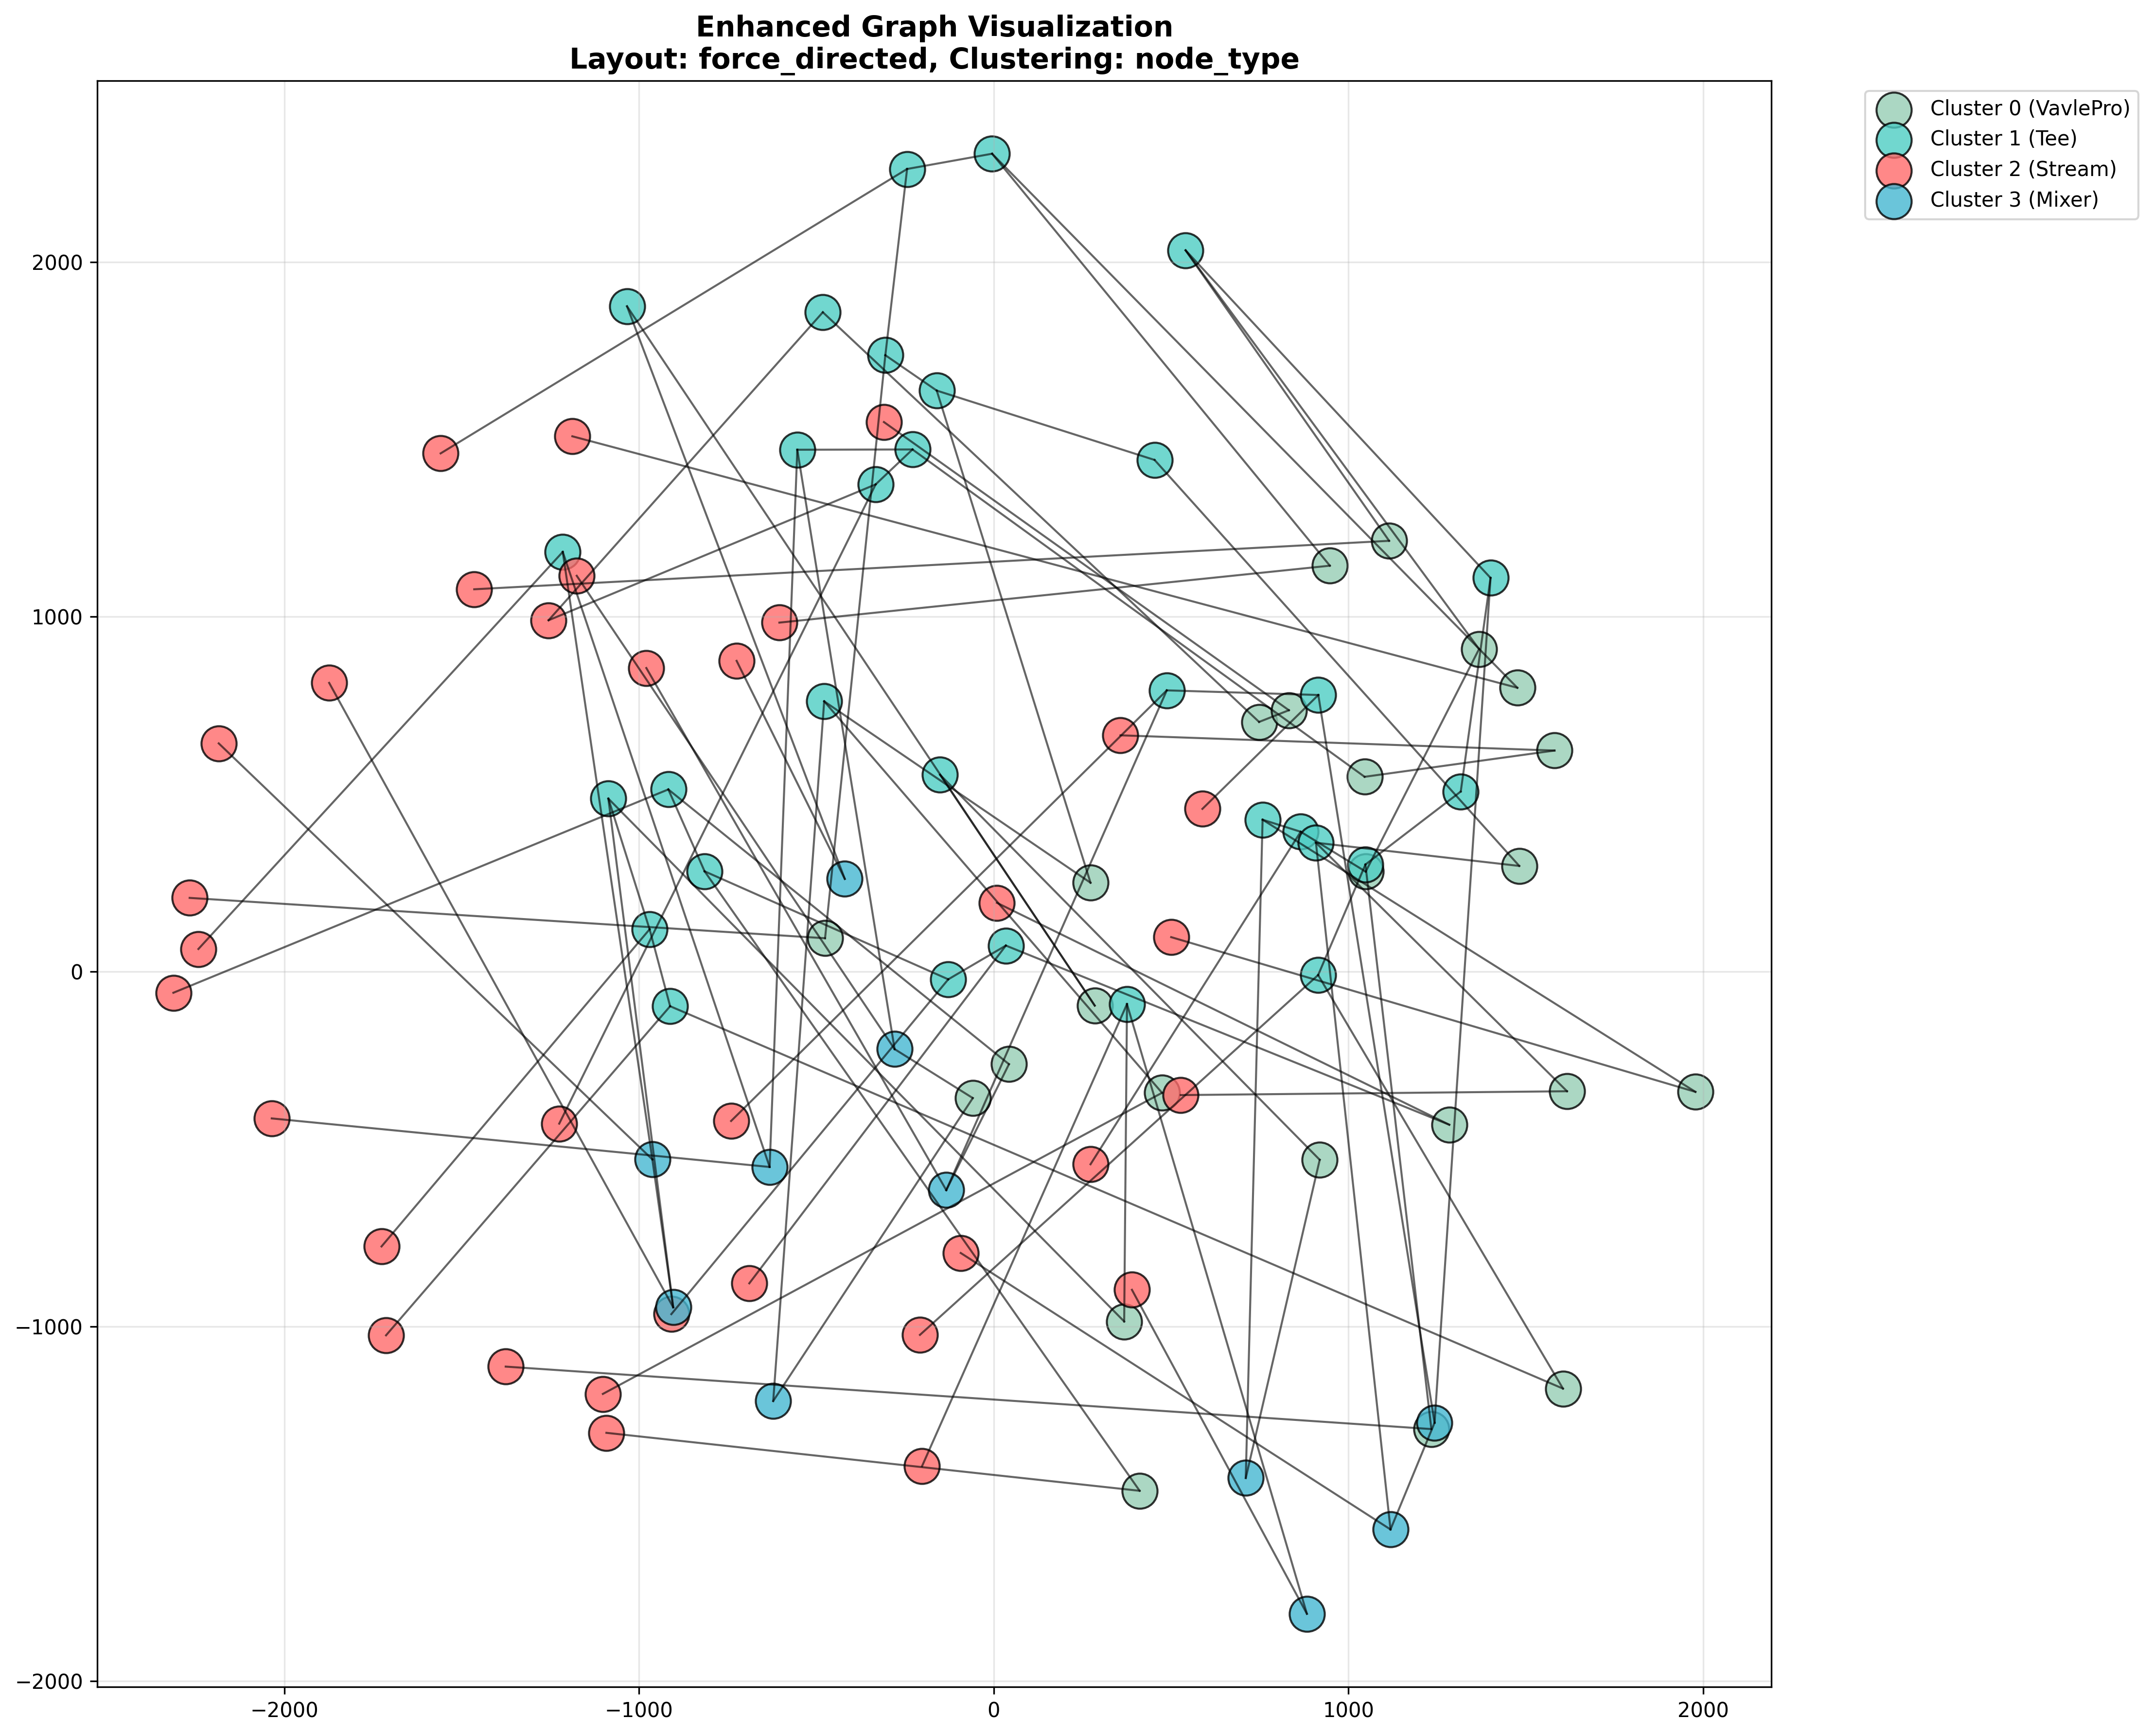

Python code for this plot:
"""
Enhanced Graph Visualization System
Addresses the clustering and layout issues identified in the original GraphPlot system.

Key improvements:
1. Node type-based clustering
2. Multiple layout algorithms (hierarchical, force-directed, spring-embedded)
3. Better visual separation of different node types
4. Configurable spacing and positioning
5. Community detection and collision avoidance
"""

import networkx as nx
import numpy as np
import matplotlib.pyplot as plt
from sklearn.cluster import DBSCAN, AgglomerativeClustering, KMeans
from sklearn.metrics.pairwise import euclidean_distances
import pandas as pd
import json
from typing import Dict, List, Tuple, Optional, Any
from dataclasses import dataclass, field
from enum import Enum
import community  # python-louvain for community detection
from scipy.spatial.distance import pdist, squareform
from matplotlib.patches import Rectangle
import itertools
from collections import defaultdict


class LayoutType(Enum):
    """Available layout algorithms"""
    HIERARCHICAL = "hierarchical"
    FORCE_DIRECTED = "force_directed"
    SPRING_EMBEDDED = "spring_embedded"
    CIRCULAR = "circular"
    GRID = "grid"
    LAYERED = "layered"
    COMMUNITY_BASED = "community_based"


class ClusteringStrategy(Enum):
    """Available clustering strategies"""
    NODE_TYPE = "node_type"
    SPATIAL = "spatial"
    COMMUNITY = "community"
    HYBRID = "hybrid"


@dataclass
class LayoutConfig:
    """Configuration for layout algorithms and visual settings"""
    layout_type: LayoutType = LayoutType.FORCE_DIRECTED
    clustering_strategy: ClusteringStrategy = ClusteringStrategy.NODE_TYPE
    
    # Spacing parameters
    node_spacing: float = 50.0
    cluster_spacing: float = 200.0
    edge_spacing: float = 10.0
    
    # Force-directed parameters
    k_spring: float = 1.0
    iterations: int = 50
    
    # Visual parameters
    node_size_base: float = 300
    node_size_multiplier: float = 1.5
    edge_width_base: float = 1.0
    edge_alpha: float = 0.6
    
    # Collision detection
    enable_collision_detection: bool = True
    collision_margin: float = 20.0
    
    # Color schemes for different node types
    node_type_colors: Dict[str, str] = field(default_factory=lambda: {
        'Stream': '#FF6B6B',      # Red for streams
        'Tee': '#4ECDC4',         # Teal for tees
        'Mixer': '#45B7D1',       # Blue for mixers
        'VavlePro': '#96CEB4',    # Green for valves
        'default': '#DDA0DD'      # Purple for others
    })


class EnhancedGraphPlotter:
    """Enhanced graph plotter with advanced layout and clustering capabilities"""
    
    def __init__(self, config: LayoutConfig = None):
        self.config = config or LayoutConfig()
        self.node_df: Optional[pd.DataFrame] = None
        self.edge_df: Optional[pd.DataFrame] = None
        self.graph: Optional[nx.Graph] = None
        self.node_types: Dict[str, str] = {}
        self.node_positions: Dict[str, Tuple[float, float]] = {}
        self.node_clusters: Dict[str, int] = {}
        
    def load_data(self, json_file_path: str) -> bool:
        """Load graph data from JSON file"""
        try:
            with open(json_file_path, 'r', encoding='utf-8') as file:
                data = json.load(file)
            
            # Extract nodes and edges
            nodelist = data['nodelist'] 
            edgelist = data['linklist']
            
            self.node_df = pd.DataFrame(nodelist)
            self.edge_df = pd.DataFrame(edgelist)
            
            print(f"Loaded {len(self.node_df)} nodes and {len(self.edge_df)} edges")
            
            # Extract node types and positions
            self._extract_node_info()
            
            # Build graph
            self._build_graph()
            
            return True
            
        except Exception as e:
            print(f"Error loading data: {e}")
            return False
    
    def _extract_node_info(self):
        """Extract node types and positions from the data"""
        self.node_types = {}
        initial_positions = {}
        
        for i in range(len(self.node_df)):
            node_id = self.node_df['id'].iloc[i]
            
            # Extract node type from parameter
            try:
                if isinstance(self.node_df['parameter'].iloc[i], str):
                    param = json.loads(self.node_df['parameter'].iloc[i])
                else:
                    param = self.node_df['parameter'].iloc[i]
                
                # Get node type
                node_type = param.get('type', 'Unknown')
                self.node_types[node_id] = node_type
                
                # Get position if available
                if 'styles' in param and 'position' in param['styles']:
                    pos = param['styles']['position']
                    initial_positions[node_id] = (pos['x'], pos['y'])
                else:
                    # Default position
                    initial_positions[node_id] = (0, 0)
                    
            except (json.JSONDecodeError, KeyError) as e:
                print(f"Warning: Could not parse node {node_id}: {e}")
                self.node_types[node_id] = 'Unknown'
                initial_positions[node_id] = (0, 0)
        
        self.node_positions = initial_positions
        print(f"Extracted {len(set(self.node_types.values()))} unique node types:")
        type_counts = pd.Series(list(self.node_types.values())).value_counts()
        for node_type, count in type_counts.items():
            print(f"  {node_type}: {count}")
    
    def _build_graph(self):
        """Build NetworkX graph from the data"""
        self.graph = nx.Graph()
        
        # Add nodes with attributes
        for node_id in self.node_types.keys():
            self.graph.add_node(node_id, 
                              node_type=self.node_types[node_id],
                              pos=self.node_positions[node_id])
        
        # Add edges
        valid_edges = 0
        for i in range(len(self.edge_df)):
            source_id = self.edge_df['sourceid'].iloc[i]
            target_id = self.edge_df['targetid'].iloc[i]
            
            if source_id in self.node_types and target_id in self.node_types:
                # Extract edge weight/length
                try:
                    if isinstance(self.edge_df['parameter'].iloc[i], str):
                        edge_param = json.loads(self.edge_df['parameter'].iloc[i])
                    else:
                        edge_param = self.edge_df['parameter'].iloc[i]
                    
                    length = edge_param.get('parameter', {}).get('Length', 1.0)
                    if length is None or length <= 0:
                        length = 1.0
                        
                    self.graph.add_edge(source_id, target_id, weight=length)
                    valid_edges += 1
                    
                except (json.JSONDecodeError, KeyError, ValueError):
                    self.graph.add_edge(source_id, target_id, weight=1.0)
                    valid_edges += 1
        
        print(f"Built graph with {len(self.graph.nodes())} nodes and {valid_edges} edges")
        
        # Handle disconnected components
        if not nx.is_connected(self.graph):
            print("Warning: Graph is not connected, using largest connected component")
            largest_cc = max(nx.connected_components(self.graph), key=len)
            self.graph = self.graph.subgraph(largest_cc).copy()
            print(f"Using component with {len(self.graph.nodes())} nodes and {len(self.graph.edges())} edges")
    
    def apply_clustering(self) -> Dict[str, int]:
        """Apply clustering based on the selected strategy"""
        if self.config.clustering_strategy == ClusteringStrategy.NODE_TYPE:
            return self._cluster_by_node_type()
        elif self.config.clustering_strategy == ClusteringStrategy.SPATIAL:
            return self._cluster_by_spatial_proximity()
        elif self.config.clustering_strategy == ClusteringStrategy.COMMUNITY:
            return self._cluster_by_community_detection()
        elif self.config.clustering_strategy == ClusteringStrategy.HYBRID:
            return self._cluster_hybrid()
        else:
            return self._cluster_by_node_type()
    
    def _cluster_by_node_type(self) -> Dict[str, int]:
        """Cluster nodes by their type"""
        type_to_cluster = {}
        cluster_id = 0
        
        for node_type in set(self.node_types.values()):
            type_to_cluster[node_type] = cluster_id
            cluster_id += 1
        
        clusters = {}
        for node_id, node_type in self.node_types.items():
            if node_id in self.graph.nodes():
                clusters[node_id] = type_to_cluster[node_type]
        
        self.node_clusters = clusters
        print(f"Created {len(type_to_cluster)} clusters by node type")
        return clusters
    
    def _cluster_by_spatial_proximity(self) -> Dict[str, int]:
        """Cluster nodes by spatial proximity using DBSCAN"""
        nodes = list(self.graph.nodes())
        positions = np.array([self.node_positions[node] for node in nodes])
        
        # Apply DBSCAN clustering
        clustering = DBSCAN(eps=self.config.cluster_spacing, min_samples=2)
        cluster_labels = clustering.fit_predict(positions)
        
        clusters = {}
        for i, node in enumerate(nodes):
            clusters[node] = max(0, cluster_labels[i])  # Convert -1 (noise) to 0
        
        self.node_clusters = clusters
        print(f"Created {len(set(cluster_labels))} spatial clusters")
        return clusters
    
    def _cluster_by_community_detection(self) -> Dict[str, int]:
        """Cluster nodes using community detection algorithms"""
        try:
            # Use Louvain algorithm for community detection
            partition = community.best_partition(self.graph)
            self.node_clusters = partition
            print(f"Created {len(set(partition.values()))} communities")
            return partition
        except ImportError:
            print("Warning: python-louvain not available, falling back to node type clustering")
            return self._cluster_by_node_type()
    
    def _cluster_hybrid(self) -> Dict[str, int]:
        """Hybrid clustering combining node type and spatial/community information"""
        # First cluster by node type
        type_clusters = self._cluster_by_node_type()
        
        # Then apply community detection within each type
        hybrid_clusters = {}
        cluster_offset = 0
        
        for node_type in set(self.node_types.values()):
            # Get nodes of this type
            type_nodes = [node for node, ntype in self.node_types.items() 
                         if ntype == node_type and node in self.graph.nodes()]
            
            if len(type_nodes) <= 1:
                # Single node or empty, assign to base cluster
                for node in type_nodes:
                    hybrid_clusters[node] = cluster_offset
                cluster_offset += 1
                continue
            
            # Create subgraph for this node type
            subgraph = self.graph.subgraph(type_nodes)
            
            if len(subgraph.edges()) == 0:
                # No edges within type, use spatial clustering
                positions = np.array([self.node_positions[node] for node in type_nodes])
                if len(positions) > 1:
                    clustering = AgglomerativeClustering(n_clusters=min(3, len(type_nodes)))
                    sub_labels = clustering.fit_predict(positions)
                else:
                    sub_labels = [0]
            else:
                # Use community detection within type
                try:
                    partition = community.best_partition(subgraph)
                    sub_labels = [partition[node] for node in type_nodes]
                except:
                    sub_labels = [0] * len(type_nodes)
            
            # Assign clusters with offset
            for i, node in enumerate(type_nodes):
                hybrid_clusters[node] = cluster_offset + sub_labels[i]
            
            cluster_offset += max(sub_labels) + 1
        
        self.node_clusters = hybrid_clusters
        print(f"Created {len(set(hybrid_clusters.values()))} hybrid clusters")
        return hybrid_clusters
    
    def apply_layout(self) -> Dict[str, Tuple[float, float]]:
        """Apply the selected layout algorithm"""
        if self.config.layout_type == LayoutType.HIERARCHICAL:
            return self._layout_hierarchical()
        elif self.config.layout_type == LayoutType.FORCE_DIRECTED:
            return self._layout_force_directed()
        elif self.config.layout_type == LayoutType.SPRING_EMBEDDED:
            return self._layout_spring_embedded()
        elif self.config.layout_type == LayoutType.CIRCULAR:
            return self._layout_circular()
        elif self.config.layout_type == LayoutType.GRID:
            return self._layout_grid()
        elif self.config.layout_type == LayoutType.LAYERED:
            return self._layout_layered()
        elif self.config.layout_type == LayoutType.COMMUNITY_BASED:
            return self._layout_community_based()
        else:
            return self._layout_force_directed()
    
    def _layout_hierarchical(self) -> Dict[str, Tuple[float, float]]:
        """Hierarchical layout with node types in separate layers"""
        positions = {}
        
        # Group nodes by type
        type_groups = defaultdict(list)
        for node, node_type in self.node_types.items():
            if node in self.graph.nodes():
                type_groups[node_type].append(node)
        
        y_offset = 0
        layer_height = self.config.cluster_spacing * 2
        
        for node_type, nodes in type_groups.items():
            # Arrange nodes in this layer horizontally
            if len(nodes) == 1:
                positions[nodes[0]] = (0, y_offset)
            else:
                total_width = (len(nodes) - 1) * self.config.node_spacing
                start_x = -total_width / 2
                
                for i, node in enumerate(nodes):
                    x = start_x + i * self.config.node_spacing
                    positions[node] = (x, y_offset)
            
            y_offset += layer_height
        
        self.node_positions = positions
        return positions
    
    def _layout_force_directed(self) -> Dict[str, Tuple[float, float]]:
        """Force-directed layout with cluster-based modifications"""
        # Start with NetworkX spring layout
        pos = nx.spring_layout(self.graph, 
                              k=self.config.k_spring,
                              iterations=self.config.iterations)
        
        # Convert to our coordinate system and scale
        scale_factor = self.config.cluster_spacing * 5
        positions = {}
        for node, (x, y) in pos.items():
            positions[node] = (x * scale_factor, y * scale_factor)
        
        # Apply cluster-based adjustments
        if hasattr(self, 'node_clusters') and self.node_clusters:
            positions = self._adjust_positions_for_clusters(positions)
        
        # Apply collision detection if enabled
        if self.config.enable_collision_detection:
            positions = self._apply_collision_detection(positions)
        
        self.node_positions = positions
        return positions
    
    def _layout_spring_embedded(self) -> Dict[str, Tuple[float, float]]:
        """Spring-embedded layout with category-based attraction/repulsion"""
        positions = {}
        nodes = list(self.graph.nodes())
        
        # Initialize positions randomly
        np.random.seed(42)  # For reproducibility
        for node in nodes:
            positions[node] = (np.random.uniform(-100, 100), np.random.uniform(-100, 100))
        
        # Iterative spring simulation
        for iteration in range(self.config.iterations):
            forces = {node: [0, 0] for node in nodes}
            
            # Repulsive forces between all nodes
            for i, node1 in enumerate(nodes):
                for j, node2 in enumerate(nodes[i+1:], i+1):
                    pos1 = np.array(positions[node1])
                    pos2 = np.array(positions[node2])
                    diff = pos1 - pos2
                    dist = np.linalg.norm(diff)
                    
                    if dist > 0:
                        # Base repulsion
                        repulsion_strength = 1000.0 / (dist ** 2)
                        
                        # Modify based on node types
                        type1 = self.node_types.get(node1, 'Unknown')
                        type2 = self.node_types.get(node2, 'Unknown')
                        
                        if type1 == type2:
                            # Same type: weaker repulsion (allow clustering)
                            repulsion_strength *= 0.5
                        else:
                            # Different type: stronger repulsion (separate clusters)
                            repulsion_strength *= 2.0
                        
                        force = diff / dist * repulsion_strength
                        forces[node1][0] += force[0]
                        forces[node1][1] += force[1]
                        forces[node2][0] -= force[0]
                        forces[node2][1] -= force[1]
            
            # Attractive forces for connected nodes
            for edge in self.graph.edges():
                node1, node2 = edge
                pos1 = np.array(positions[node1])
                pos2 = np.array(positions[node2])
                diff = pos2 - pos1
                dist = np.linalg.norm(diff)
                
                if dist > 0:
                    # Spring attraction
                    ideal_length = self.config.node_spacing
                    attraction_strength = self.config.k_spring * (dist - ideal_length)
                    
                    force = diff / dist * attraction_strength
                    forces[node1][0] += force[0]
                    forces[node1][1] += force[1]
                    forces[node2][0] -= force[0]
                    forces[node2][1] -= force[1]
            
            # Update positions
            damping = 0.9
            for node in nodes:
                positions[node] = (
                    positions[node][0] + forces[node][0] * 0.01 * damping,
                    positions[node][1] + forces[node][1] * 0.01 * damping
                )
        
        self.node_positions = positions
        return positions
    
    def _layout_circular(self) -> Dict[str, Tuple[float, float]]:
        """Circular layout with node types in concentric circles"""
        positions = {}
        
        # Group nodes by type
        type_groups = defaultdict(list)
        for node, node_type in self.node_types.items():
            if node in self.graph.nodes():
                type_groups[node_type].append(node)
        
        radius_base = self.config.cluster_spacing
        type_list = list(type_groups.keys())
        
        for i, (node_type, nodes) in enumerate(type_groups.items()):
            radius = radius_base * (i + 1)
            angle_step = 2 * np.pi / len(nodes) if len(nodes) > 1 else 0
            
            for j, node in enumerate(nodes):
                angle = j * angle_step
                x = radius * np.cos(angle)
                y = radius * np.sin(angle)
                positions[node] = (x, y)
        
        self.node_positions = positions
        return positions
    
    def _layout_grid(self) -> Dict[str, Tuple[float, float]]:
        """Grid layout with node types in different sections"""
        positions = {}
        
        # Group nodes by type
        type_groups = defaultdict(list)
        for node, node_type in self.node_types.items():
            if node in self.graph.nodes():
                type_groups[node_type].append(node)
        
        # Calculate grid dimensions
        num_types = len(type_groups)
        grid_cols = int(np.ceil(np.sqrt(num_types)))
        grid_rows = int(np.ceil(num_types / grid_cols))
        
        type_idx = 0
        for node_type, nodes in type_groups.items():
            # Calculate section position
            section_row = type_idx // grid_cols
            section_col = type_idx % grid_cols
            
            section_x = section_col * self.config.cluster_spacing * 3
            section_y = section_row * self.config.cluster_spacing * 3
            
            # Arrange nodes within section
            nodes_per_row = int(np.ceil(np.sqrt(len(nodes))))
            for i, node in enumerate(nodes):
                row = i // nodes_per_row
                col = i % nodes_per_row
                
                x = section_x + col * self.config.node_spacing
                y = section_y + row * self.config.node_spacing
                positions[node] = (x, y)
            
            type_idx += 1
        
        self.node_positions = positions
        return positions
    
    def _layout_layered(self) -> Dict[str, Tuple[float, float]]:
        """Layered layout for hierarchical structures"""
        positions = {}
        
        # Try to detect hierarchy using node degrees and types
        node_layers = {}
        
        # Classify nodes by type and connectivity
        streams = [n for n in self.graph.nodes() if self.node_types.get(n, '') == 'Stream']
        mixers = [n for n in self.graph.nodes() if self.node_types.get(n, '') == 'Mixer']
        others = [n for n in self.graph.nodes() if n not in streams and n not in mixers]
        
        # Layer assignment: streams at top, mixers in middle, others at bottom
        layer_0 = streams
        layer_1 = mixers
        layer_2 = others
        
        layers = [layer_0, layer_1, layer_2]
        
        layer_y = 0
        for layer in layers:
            if not layer:
                continue
                
            # Arrange nodes in layer horizontally
            if len(layer) == 1:
                positions[layer[0]] = (0, layer_y)
            else:
                total_width = (len(layer) - 1) * self.config.node_spacing
                start_x = -total_width / 2
                
                for i, node in enumerate(layer):
                    x = start_x + i * self.config.node_spacing
                    positions[node] = (x, layer_y)
            
            layer_y -= self.config.cluster_spacing * 2
        
        self.node_positions = positions
        return positions
    
    def _layout_community_based(self) -> Dict[str, Tuple[float, float]]:
        """Layout based on detected communities"""
        # Apply community detection first
        clusters = self.apply_clustering()
        
        positions = {}
        cluster_centers = {}
        
        # Calculate cluster centers
        unique_clusters = set(clusters.values())
        num_clusters = len(unique_clusters)
        
        # Arrange cluster centers in a circle
        for i, cluster_id in enumerate(unique_clusters):
            angle = 2 * np.pi * i / num_clusters
            radius = self.config.cluster_spacing * 2
            cluster_centers[cluster_id] = (
                radius * np.cos(angle),
                radius * np.sin(angle)
            )
        
        # Position nodes within their clusters
        for cluster_id in unique_clusters:
            cluster_nodes = [node for node, cid in clusters.items() if cid == cluster_id]
            center_x, center_y = cluster_centers[cluster_id]
            
            if len(cluster_nodes) == 1:
                positions[cluster_nodes[0]] = (center_x, center_y)
            else:
                # Arrange nodes in a small circle around cluster center
                for j, node in enumerate(cluster_nodes):
                    sub_angle = 2 * np.pi * j / len(cluster_nodes)
                    sub_radius = self.config.node_spacing
                    
                    x = center_x + sub_radius * np.cos(sub_angle)
                    y = center_y + sub_radius * np.sin(sub_angle)
                    positions[node] = (x, y)
        
        self.node_positions = positions
        return positions
    
    def _adjust_positions_for_clusters(self, positions: Dict[str, Tuple[float, float]]) -> Dict[str, Tuple[float, float]]:
        """Adjust positions to better separate clusters"""
        if not self.node_clusters:
            return positions
        
        adjusted_positions = positions.copy()
        
        # Calculate cluster centroids
        cluster_centroids = {}
        cluster_nodes = defaultdict(list)
        
        for node, cluster_id in self.node_clusters.items():
            cluster_nodes[cluster_id].append(node)
        
        for cluster_id, nodes in cluster_nodes.items():
            if nodes:
                centroid_x = np.mean([positions[node][0] for node in nodes])
                centroid_y = np.mean([positions[node][1] for node in nodes])
                cluster_centroids[cluster_id] = (centroid_x, centroid_y)
        
        # Separate cluster centroids
        unique_clusters = list(cluster_centroids.keys())
        if len(unique_clusters) > 1:
            for i, cluster_id in enumerate(unique_clusters):
                angle = 2 * np.pi * i / len(unique_clusters)
                target_x = self.config.cluster_spacing * 3 * np.cos(angle)
                target_y = self.config.cluster_spacing * 3 * np.sin(angle)
                
                current_x, current_y = cluster_centroids[cluster_id]
                offset_x = target_x - current_x
                offset_y = target_y - current_y
                
                # Apply offset to all nodes in cluster
                for node in cluster_nodes[cluster_id]:
                    old_x, old_y = adjusted_positions[node]
                    adjusted_positions[node] = (old_x + offset_x, old_y + offset_y)
        
        return adjusted_positions
    
    def _apply_collision_detection(self, positions: Dict[str, Tuple[float, float]]) -> Dict[str, Tuple[float, float]]:
        """Apply collision detection to prevent node overlapping"""
        adjusted_positions = positions.copy()
        nodes = list(positions.keys())
        
        # Iterative collision resolution
        for iteration in range(10):  # Max iterations to prevent infinite loops
            collision_detected = False
            
            for i, node1 in enumerate(nodes):
                for j, node2 in enumerate(nodes[i+1:], i+1):
                    pos1 = np.array(adjusted_positions[node1])
                    pos2 = np.array(adjusted_positions[node2])
                    
                    distance = np.linalg.norm(pos1 - pos2)
                    min_distance = self.config.collision_margin
                    
                    if distance < min_distance and distance > 0:
                        collision_detected = True
                        
                        # Calculate separation vector
                        direction = (pos1 - pos2) / distance
                        separation_needed = min_distance - distance
                        
                        # Move nodes apart
                        move_distance = separation_needed / 2
                        adjusted_positions[node1] = tuple(pos1 + direction * move_distance)
                        adjusted_positions[node2] = tuple(pos2 - direction * move_distance)
            
            if not collision_detected:
                break
        
        return adjusted_positions
    
    def visualize(self, save_path: Optional[str] = None, show_plot: bool = True) -> plt.Figure:
        """Create enhanced visualization of the graph"""
        if not self.graph:
            raise ValueError("No graph loaded. Call load_data() first.")
        
        # Apply clustering and layout
        clusters = self.apply_clustering()
        positions = self.apply_layout()
        
        # Create figure
        fig, ax = plt.subplots(figsize=(16, 12))
        
        # Draw edges first (so they appear behind nodes)
        edge_list = list(self.graph.edges())
        for edge in edge_list:
            node1, node2 = edge
            pos1 = positions[node1]
            pos2 = positions[node2]
            
            ax.plot([pos1[0], pos2[0]], [pos1[1], pos2[1]], 
                   'k-', alpha=self.config.edge_alpha, 
                   linewidth=self.config.edge_width_base)
        
        # Draw nodes grouped by cluster/type
        unique_clusters = set(clusters.values())
        colors = plt.cm.Set3(np.linspace(0, 1, len(unique_clusters)))
        
        for i, cluster_id in enumerate(unique_clusters):
            cluster_nodes = [node for node, cid in clusters.items() if cid == cluster_id]
            
            if not cluster_nodes:
                continue
            
            # Get representative node type for cluster
            node_types_in_cluster = [self.node_types.get(node, 'Unknown') for node in cluster_nodes]
            most_common_type = max(set(node_types_in_cluster), key=node_types_in_cluster.count)
            
            # Get color for this node type
            color = self.config.node_type_colors.get(most_common_type, 
                                                   self.config.node_type_colors['default'])
            
            # Plot nodes in this cluster
            x_coords = [positions[node][0] for node in cluster_nodes]
            y_coords = [positions[node][1] for node in cluster_nodes]
            
            ax.scatter(x_coords, y_coords, 
                      c=color, s=self.config.node_size_base,
                      alpha=0.8, edgecolors='black', linewidth=1,
                      label=f'Cluster {cluster_id} ({most_common_type})')
        
        # Add labels for important nodes (optional, to avoid clutter)
        # for node, pos in positions.items():
        #     ax.annotate(node[:8], pos, xytext=(5, 5), textcoords='offset points',
        #                fontsize=8, alpha=0.7)
        
        ax.set_title(f'Enhanced Graph Visualization\n'
                    f'Layout: {self.config.layout_type.value}, '
                    f'Clustering: {self.config.clustering_strategy.value}', 
                    fontsize=14, fontweight='bold')
        ax.legend(bbox_to_anchor=(1.05, 1), loc='upper left')
        ax.grid(True, alpha=0.3)
        ax.set_aspect('equal')
        
        plt.tight_layout()
        
        if save_path:
            plt.savefig(save_path, dpi=300, bbox_inches='tight')
            print(f"Visualization saved to {save_path}")
        
        if show_plot:
            plt.show()
        
        return fig
    
    def compare_layouts(self, save_path: Optional[str] = None) -> plt.Figure:
        """Create comparison of different layout algorithms"""
        if not self.graph:
            raise ValueError("No graph loaded. Call load_data() first.")
        
        layout_types = [LayoutType.FORCE_DIRECTED, LayoutType.HIERARCHICAL, 
                       LayoutType.CIRCULAR, LayoutType.GRID]
        
        fig, axes = plt.subplots(2, 2, figsize=(20, 16))
        axes = axes.flatten()
        
        for i, layout_type in enumerate(layout_types):
            # Temporarily change layout type
            original_layout = self.config.layout_type
            self.config.layout_type = layout_type
            
            # Apply clustering and layout
            clusters = self.apply_clustering()
            positions = self.apply_layout()
            
            ax = axes[i]
            
            # Draw edges
            for edge in self.graph.edges():
                node1, node2 = edge
                pos1 = positions[node1]
                pos2 = positions[node2]
                ax.plot([pos1[0], pos2[0]], [pos1[1], pos2[1]], 
                       'k-', alpha=0.3, linewidth=0.5)
            
            # Draw nodes
            unique_clusters = set(clusters.values())
            colors = plt.cm.Set3(np.linspace(0, 1, len(unique_clusters)))
            
            for j, cluster_id in enumerate(unique_clusters):
                cluster_nodes = [node for node, cid in clusters.items() if cid == cluster_id]
                
                if cluster_nodes:
                    x_coords = [positions[node][0] for node in cluster_nodes]
                    y_coords = [positions[node][1] for node in cluster_nodes]
                    
                    ax.scatter(x_coords, y_coords, c=[colors[j]], s=50,
                              alpha=0.8, edgecolors='black', linewidth=0.5)
            
            ax.set_title(f'{layout_type.value.replace("_", " ").title()} Layout', 
                        fontsize=12, fontweight='bold')
            ax.grid(True, alpha=0.3)
            ax.set_aspect('equal')
            
            # Restore original layout
            self.config.layout_type = original_layout
        
        plt.suptitle('Layout Algorithm Comparison', fontsize=16, fontweight='bold')
        plt.tight_layout()
        
        if save_path:
            plt.savefig(save_path, dpi=300, bbox_inches='tight')
            print(f"Layout comparison saved to {save_path}")
        
        plt.show()
        return fig


def main():
    """Main function to demonstrate the enhanced graph plotting system"""
    
    # Create configuration
    config = LayoutConfig(
        layout_type=LayoutType.FORCE_DIRECTED,
        clustering_strategy=ClusteringStrategy.NODE_TYPE,
        node_spacing=80.0,
        cluster_spacing=300.0,
        enable_collision_detection=True
    )
    
    # Create plotter
    plotter = EnhancedGraphPlotter(config)
    
    # Load data
    if not plotter.load_data('0708烟台S4_updated.json'):
        print("Failed to load data")
        return
    
    # Create enhanced visualization
    print("\nCreating enhanced visualization...")
    plotter.visualize(save_path='enhanced_graph_plot.png')
    
    # Create layout comparison
    print("\nCreating layout comparison...")
    plotter.compare_layouts(save_path='layout_comparison.png')
    
    # Test different clustering strategies
    print("\nTesting different clustering strategies...")
    strategies = [ClusteringStrategy.NODE_TYPE, ClusteringStrategy.SPATIAL, 
                 ClusteringStrategy.HYBRID]
    
    for strategy in strategies:
        config.clustering_strategy = strategy
        plotter.config = config
        plotter.visualize(save_path=f'clustering_{strategy.value}.png', show_plot=False)
        print(f"  Created visualization with {strategy.value} clustering")


if __name__ == "__main__":
    main()